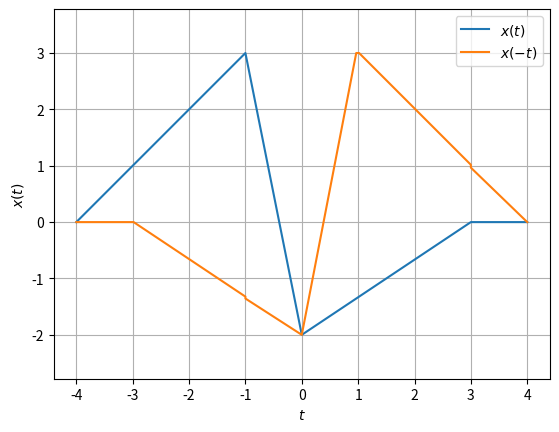

Write the Python code that produced this figure. (Note: this script raises an exception after producing the figure.)
import numpy as np
import matplotlib.pyplot as plt

#-4 < t <-1
t3=np.linspace(-4,-1,60)
x3=t3+4

#-1 < t < 0 
t1=np.linspace(-1,0,20)
x1=-5*t1-2

#0 < t < 3 
t2=np.linspace(0,3,60)
x2=(2.0/3)*(t2-3)

#3 < t <4
t4=np.linspace(3,4,20)
z=np.zeros(20)

#x(t)
x=np.concatenate((x3,x1,x2,z), axis = 0)

t = np.concatenate((t3,t1,t2,t4), axis = 0)

#x(-t)
xflip = np.fliplr([x])[0]

#Plotting
plt.plot(t,x, label='$x(t)$')
plt.plot(t,xflip, label='$x(-t)$')

plt.grid()
plt.xlabel('$t$')
plt.ylabel('$x(t)$')
plt.legend()
plt.axis('equal')
##Ignore the following command
plt.savefig('../figs/4b.eps')
plt.show()
